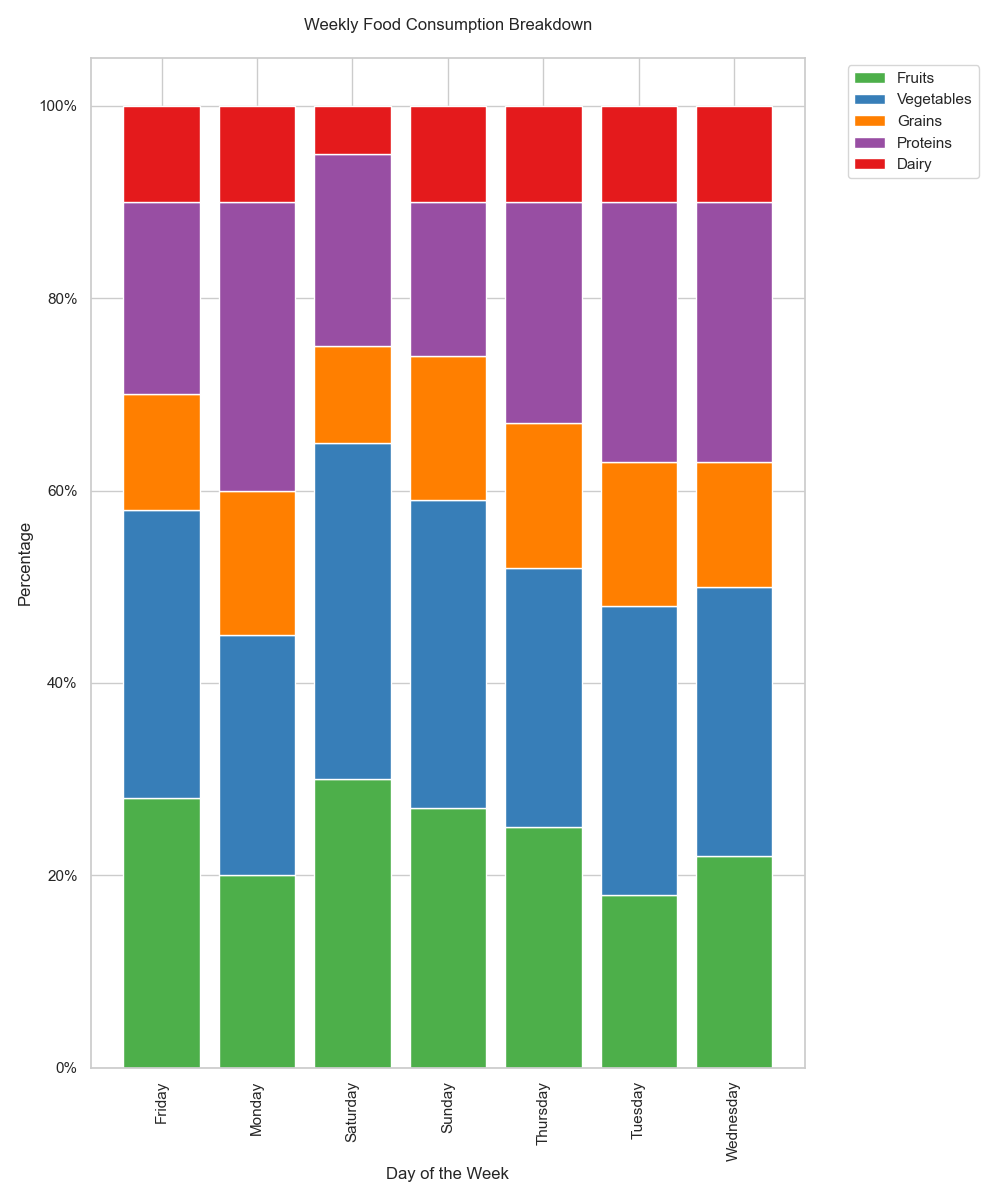

Values plotted in this chart, from the file beside it:
Day, Fruits, Vegetables, Grains, Proteins, Dairy
Monday, 0.2, 0.25, 0.15, 0.3, 0.1
Tuesday, 0.18, 0.3, 0.15, 0.27, 0.1
Wednesday, 0.22, 0.28, 0.13, 0.27, 0.1
Thursday, 0.25, 0.27, 0.15, 0.23, 0.1
Friday, 0.28, 0.3, 0.12, 0.2, 0.1
Saturday, 0.3, 0.35, 0.1, 0.2, 0.05
Sunday, 0.27, 0.32, 0.15, 0.16, 0.1
